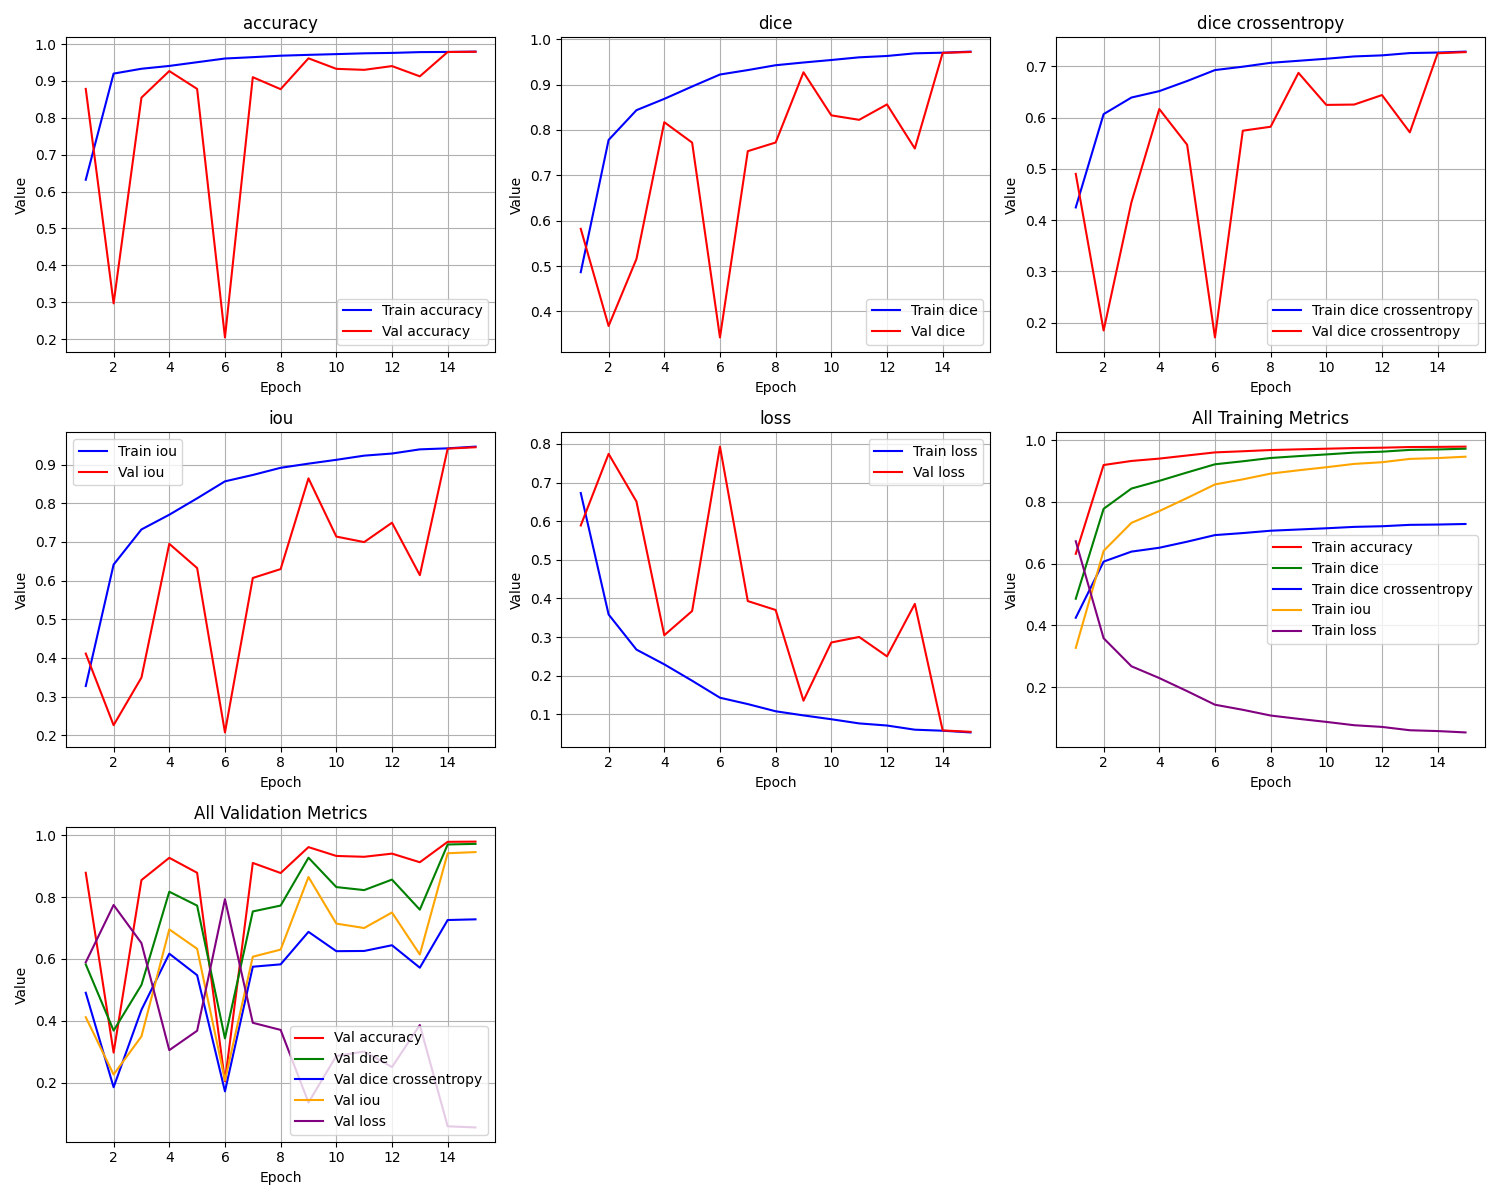

The data file committed next to this chart (first rows):
epoch, train_loss, train_iou, train_dice, train_dice crossentropy, train_accuracy, val_loss, val_iou, val_dice, val_dice crossentropy, val_accuracy
1, 0.6728, 0.3272, 0.4865, 0.4249, 0.6321, 0.5888, 0.4112, 0.582, 0.4903, 0.8783
2, 0.3585, 0.6415, 0.7779, 0.6068, 0.9198, 0.7741, 0.2259, 0.3679, 0.1849, 0.2969
3, 0.2676, 0.7324, 0.8436, 0.6392, 0.933, 0.6509, 0.3491, 0.5156, 0.435, 0.8547
4, 0.2294, 0.7706, 0.8685, 0.6517, 0.9406, 0.3048, 0.6952, 0.8171, 0.6167, 0.9268
5, 0.187, 0.813, 0.8958, 0.6714, 0.9507, 0.3674, 0.6326, 0.7722, 0.5471, 0.8783
6, 0.143, 0.857, 0.9222, 0.6928, 0.9608, 0.7929, 0.2071, 0.3427, 0.1714, 0.2044
7, 0.1266, 0.8734, 0.932, 0.6993, 0.9644, 0.3931, 0.6069, 0.7533, 0.5745, 0.9102
8, 0.108, 0.892, 0.9426, 0.7069, 0.9684, 0.3701, 0.6299, 0.7723, 0.5822, 0.8776
9, 0.09726, 0.9027, 0.9487, 0.7109, 0.9707, 0.1353, 0.8647, 0.9271, 0.6873, 0.9613
10, 0.08735, 0.9126, 0.9542, 0.7148, 0.9727, 0.286, 0.714, 0.8321, 0.6248, 0.9328
11, 0.07657, 0.9234, 0.9601, 0.7194, 0.9749, 0.3003, 0.6997, 0.8223, 0.6255, 0.9301
12, 0.0711, 0.9289, 0.963, 0.7214, 0.976, 0.2501, 0.7499, 0.8563, 0.644, 0.9403
13, 0.06029, 0.9397, 0.9689, 0.7259, 0.9781, 0.3859, 0.6141, 0.7591, 0.5713, 0.9124
14, 0.05763, 0.9424, 0.9703, 0.7269, 0.9786, 0.05842, 0.9416, 0.9699, 0.7255, 0.9784
15, 0.05321, 0.9468, 0.9726, 0.7287, 0.9795, 0.05478, 0.9452, 0.9718, 0.7278, 0.9791
